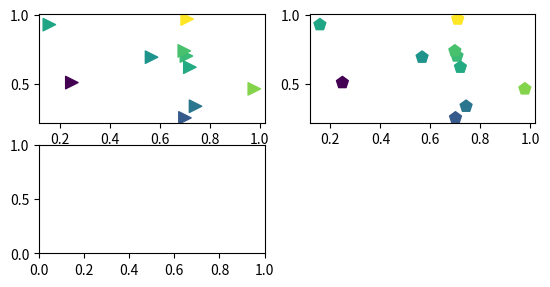

Source code (Python): (Note: this script raises an exception after producing the figure.)
%matplotlib inline

import numpy as np
import matplotlib.pyplot as plt

# Fixing random state for reproducibility
np.random.seed(19680801)


x = np.random.rand(10)
y = np.random.rand(10)
z = np.sqrt(x**2 + y**2)

plt.subplot(321)
plt.scatter(x, y, s=80, c=z, marker=">")

plt.subplot(322)
plt.scatter(x, y, s=80, c=z, marker=(5, 0))

verts = list(zip([-1., 1., 1., -1.], [-1., -1., 1., -1.]))
plt.subplot(323)
plt.scatter(x, y, s=80, c=z, marker=(verts, 0))
# equivalent:
# plt.scatter(x, y, s=80, c=z, marker=None, verts=verts)

plt.subplot(324)
plt.scatter(x, y, s=80, c=z, marker=(5, 1))

plt.subplot(325)
plt.scatter(x, y, s=80, c=z, marker='+')

plt.subplot(326)
plt.scatter(x, y, s=80, c=z, marker=(5, 2))

plt.show()